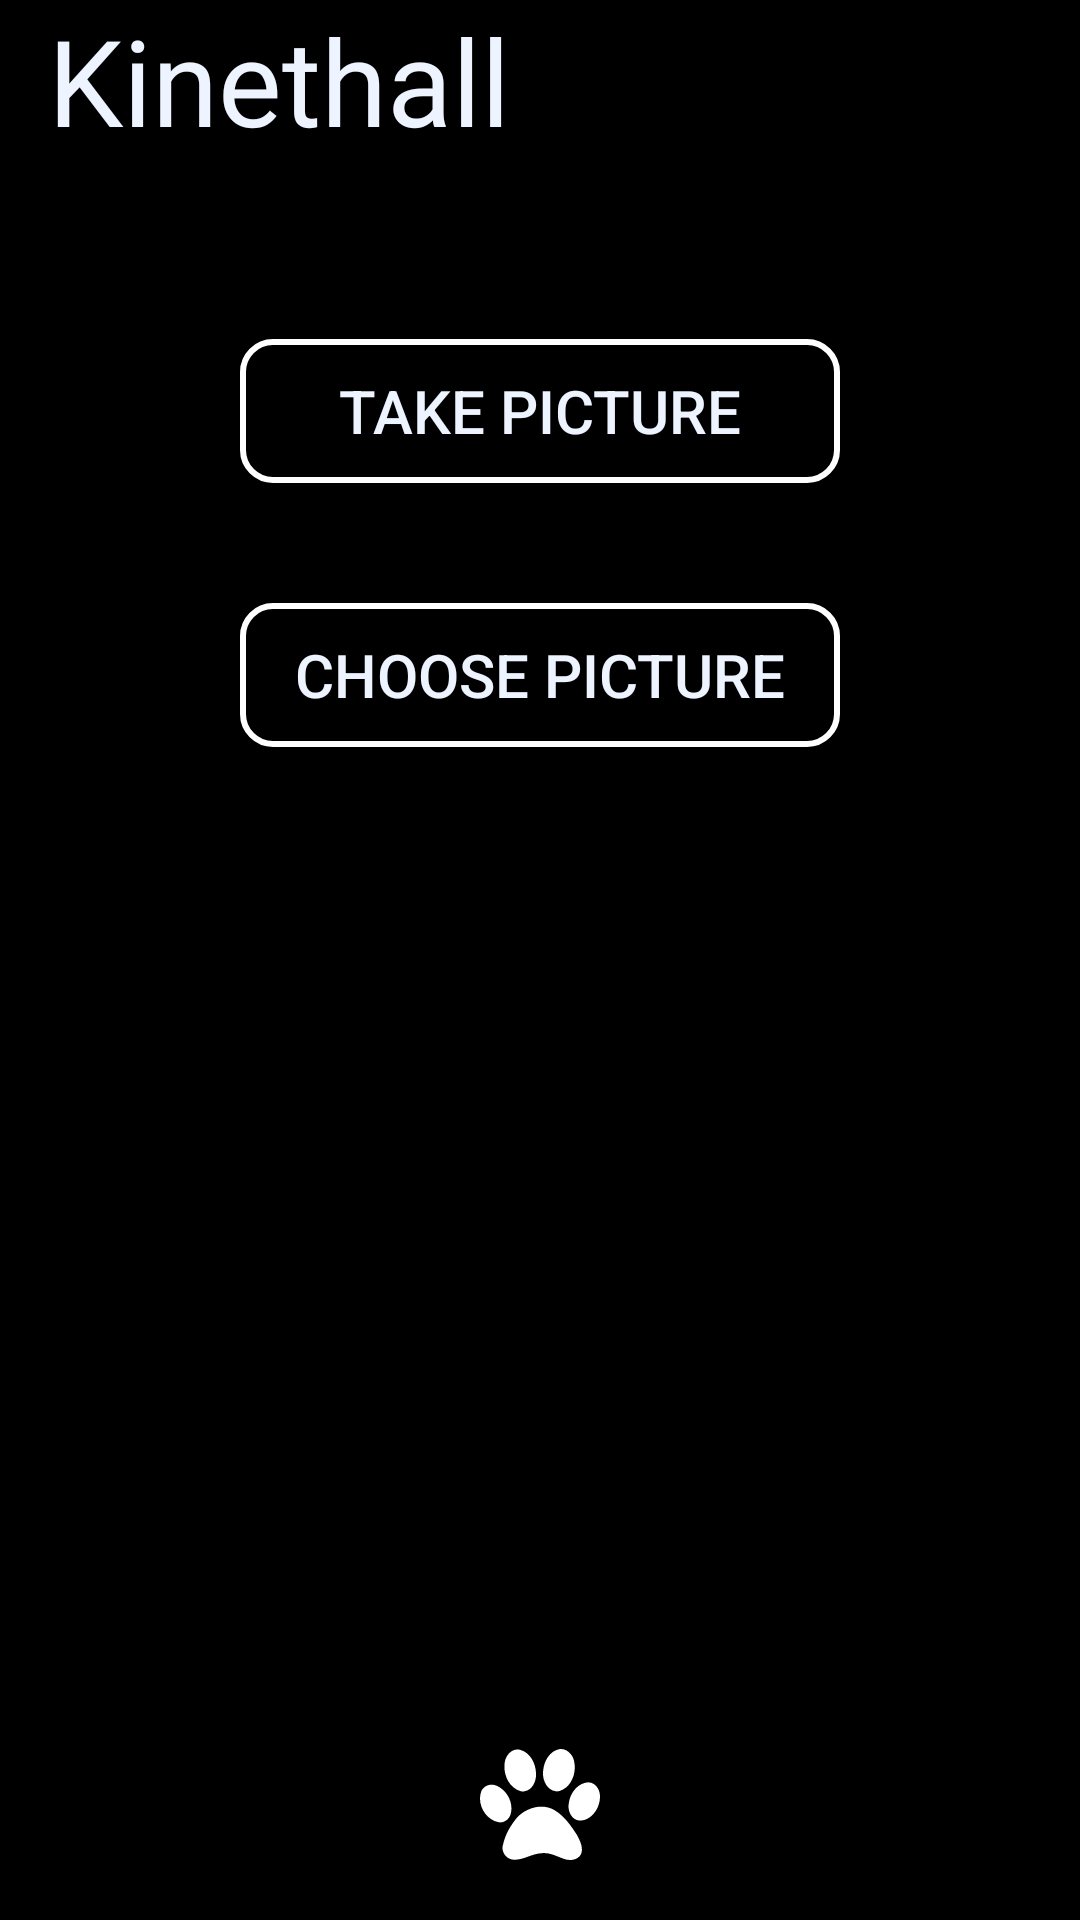

Android layout source for this screen:
<!-- AndroidManifest.xml: application theme Theme.Kinethall -->
<!-- res/layout/activity_camera.xml -->
<?xml version="1.0" encoding="utf-8"?>
<RelativeLayout xmlns:android="http://schemas.android.com/apk/res/android"
    xmlns:app="http://schemas.android.com/apk/res-auto"
    xmlns:tools="http://schemas.android.com/tools"
    android:layout_width="match_parent"
    android:layout_height="match_parent"
    tools:context=".CameraActivity"
    android:background="@color/black">

    <androidx.appcompat.widget.Toolbar
        android:id="@+id/tr3"
        android:layout_width="match_parent"
        android:layout_height="43sp"
        android:background="@color/black">

        <TextView
            android:id="@+id/textViewCameraActivity"
            android:layout_marginLeft="10sp"
            android:layout_marginRight="10sp"
            android:layout_width="fill_parent"
            android:layout_height="wrap_content"
            android:layout_gravity="left"
            android:fontFamily="@font/freestylescriptregular"
            android:scaleType="fitCenter"
            android:text="Kinethall"
            android:textColor="@color/TextColorLogo"
            android:textSize="40sp"
            app:layout_constraintEnd_toEndOf="parent"
            app:layout_constraintStart_toStartOf="parent" />

    </androidx.appcompat.widget.Toolbar>

    <Space
        android:layout_width="match_parent"
        android:layout_height="70sp"
        android:id="@+id/spac1"
        android:layout_below="@id/tr3"/>

    <androidx.appcompat.widget.AppCompatButton
        android:id="@+id/bTakePicture"
        android:layout_width="200sp"
        android:layout_height="wrap_content"
        android:background="@drawable/my_button_bg_black"
        android:textColor="@color/TextColorLogo"
        android:textSize="20sp"
        android:layout_centerHorizontal="true"
        android:layout_below="@id/spac1"
        android:text="Take Picture"/>

    <Space
        android:layout_width="match_parent"
        android:layout_height="40sp"
        android:id="@+id/spac2"
        android:layout_below="@id/bTakePicture"/>

    <androidx.appcompat.widget.AppCompatButton
        android:id="@+id/bChoosePicture"
        android:layout_width="200sp"
        android:layout_height="wrap_content"
        android:background="@drawable/my_button_bg_black"
        android:textColor="@color/TextColorLogo"
        android:textSize="20sp"
        android:layout_centerHorizontal="true"
        android:layout_below="@id/spac2"
        android:text="Choose Picture"/>

    <ImageView
        android:layout_width="40sp"
        android:layout_height="37sp"
        android:background="@drawable/ic_paw_print"
        android:backgroundTint="@color/white"
        android:layout_alignParentBottom="true"
        android:layout_marginBottom="20sp"
        android:layout_centerHorizontal="true"/>

</RelativeLayout>
<!-- resources referenced by this layout -->
<resources>
  <color name="TextColorLogo">#EEF4FF</color>
  <color name="black">#FF000000</color>
  <color name="white">#FFFFFFFF</color>
  <!-- drawable ic_paw_print (drawable) -->
  <vector android:height="39dp" android:viewportHeight="403.60483"
      android:viewportWidth="419.14468" android:width="40.501602dp" xmlns:android="http://schemas.android.com/apk/res/android">
      <path android:fillColor="#000000"
          android:pathData="M281.781,0C280.899,0.011 279.993,0.055 279.094,0.125C243.27,6.308 223.573,44.189 220.719,77.594C216.548,107.905 229.906,146.864 263.188,153.656C268.015,154.575 273.031,154.155 277.75,152.875C317.827,139.437 335.762,91.972 329.969,52.656C328.285,27.264 309.143,-0.349 281.781,0zM129.906,1.625C107.631,2.172 90.28,24.763 86.75,46C79.309,88.074 98.448,140.352 142.281,153.656C146.387,154.549 150.634,154.641 154.781,154C184.408,149.063 196.958,115.846 195.719,89.031C194.827,53.659 176.453,12.758 139.719,2.813C136.361,1.922 133.088,1.547 129.906,1.625zM378.844,121.125C340.309,123.43 313.891,161.879 310.125,197.781C305.025,223.675 318.83,258.308 348.375,260.375C389.572,259.867 417.676,215.846 418.844,177.969C421.45,152.917 406.693,122.508 378.844,121.125zM41.563,129.656C25.168,129.515 9.045,139.335 3.688,156C-10.605,200.579 18.096,257.038 65.313,266.406C85.018,269.778 102.333,254.645 107.219,236.438C117.573,197.493 96.305,152.272 60.313,134.594C54.449,131.303 47.978,129.711 41.563,129.656zM214.313,209.594C182.173,209.662 149.53,225.972 128.719,250.25C106.241,278.547 87.828,311.477 80.625,347.188C71.874,372.894 91.708,402.478 119.188,402.656C152.246,403.575 180.658,380.873 213.531,379.188C241.421,374.936 266.394,389.443 291.469,398.938C312.818,408.069 342.319,404.569 353.219,381.594C361.792,358.175 349.173,333.204 338.719,312.406C317.397,278.649 294.554,243.17 259.594,222.094C245.581,213.408 230.008,209.56 214.313,209.594z" android:strokeColor="#00000000"/>
  </vector>
  <!-- drawable my_button_bg_black (drawable) -->
  <?xml version="1.0" encoding="utf-8"?>
  <shape xmlns:android="http://schemas.android.com/apk/res/android"
      android:shape="rectangle" >
  
      <solid android:color="#000000" />
  
      <stroke
          android:width="2sp"
          android:color="#FFFFFF" />
  
      <corners
          android:radius="10sp"/>
  
  </shape>
  <style name="Theme.Kinethall" parent="Theme.MaterialComponents.DayNight.DarkActionBar">
          
          <item name="colorPrimary">@color/purple_500</item>
          <item name="colorPrimaryVariant">@color/black</item>
          <item name="colorOnPrimary">@color/white</item>
          
          <item name="colorSecondary">@color/teal_200</item>
          <item name="colorSecondaryVariant">@color/teal_700</item>
          <item name="colorOnSecondary">@color/black</item>
          
          <item name="android:statusBarColor" tools:targetApi="l">?attr/colorPrimaryVariant</item>
          
      </style>
  <color name="purple_500">#FF6200EE</color>
  <color name="teal_200">#FF03DAC5</color>
  <color name="teal_700">#FF018786</color>
</resources>
